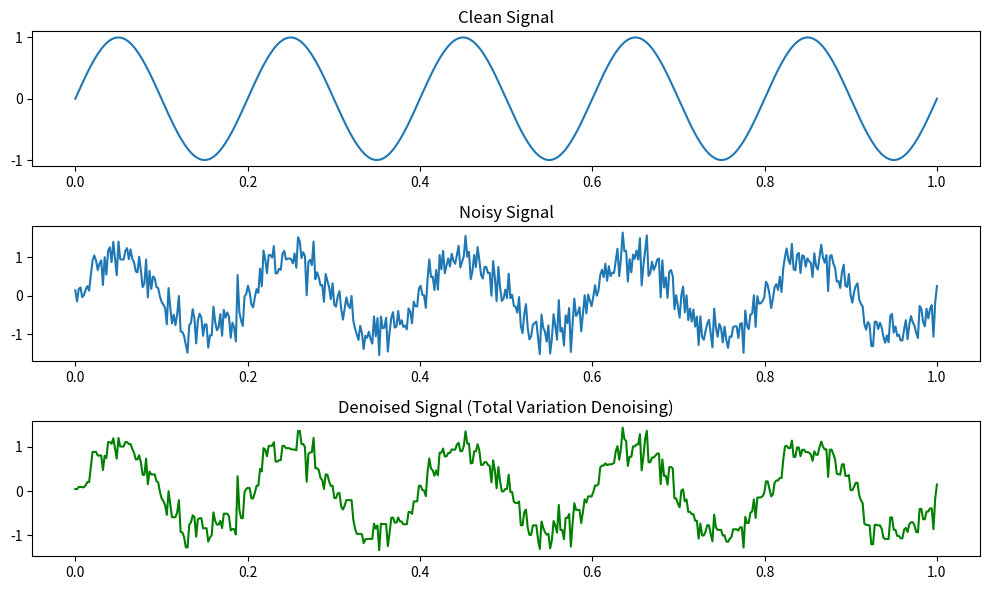

Source code (Python):
import numpy as np
import matplotlib.pyplot as plt
from scipy.optimize import minimize

def total_variation_denoising(noisy_signal, lambda_tv=0.1):
    """
    Performs Total Variation (TV) denoising on a 1D noisy signal.
    
    Parameters:
        noisy_signal (numpy.ndarray): The noisy signal to be denoised.
        lambda_tv (float): The regularization parameter that controls the trade-off between
                           smoothness and fidelity to the noisy signal.
    
    Returns:
        numpy.ndarray: The denoised signal.
    """
    def tv_denoising_objective(S):
        """Objective function for TV denoising."""
        fidelity_term = np.sum((S - noisy_signal) ** 2) / 2  # Fidelity to noisy signal
        tv_term = np.sum(np.abs(np.diff(S)))  # Total variation term (edge-preserving)
        return fidelity_term + lambda_tv * tv_term

    # Initial guess is the noisy signal
    result = minimize(tv_denoising_objective, noisy_signal, method='L-BFGS-B')
    return result.x

# Example Usage
if __name__ == "__main__":
    # Generate a sample clean signal (sine wave)
    t = np.linspace(0, 1, 500)  # 500 samples
    clean_signal = np.sin(2 * np.pi * 5 * t)  # 5 Hz sine wave
    
    # Add Gaussian noise to the signal
    noise = np.random.normal(0, 0.3, size=clean_signal.shape)
    noisy_signal = clean_signal + noise
    
    # Apply Total Variation denoising
    denoised_signal = total_variation_denoising(noisy_signal, lambda_tv=0.1)
    
    # Plot the results
    plt.figure(figsize=(10, 6))
    plt.subplot(3, 1, 1)
    plt.plot(t, clean_signal, label="Clean Signal")
    plt.title("Clean Signal")
    plt.subplot(3, 1, 2)
    plt.plot(t, noisy_signal, label="Noisy Signal")
    plt.title("Noisy Signal")
    plt.subplot(3, 1, 3)
    plt.plot(t, denoised_signal, label="Denoised Signal", color='green')
    plt.title("Denoised Signal (Total Variation Denoising)")
    plt.tight_layout()
    plt.show()
